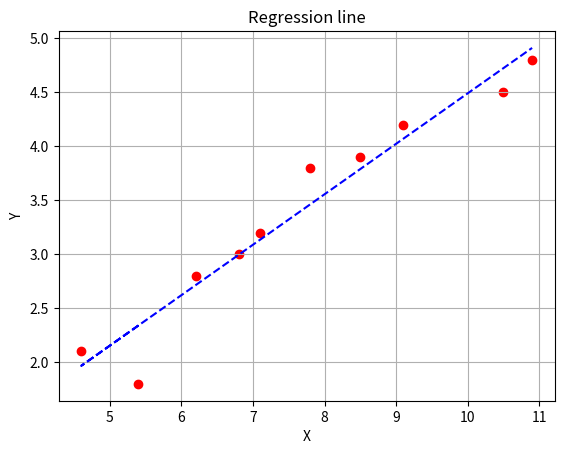

The matplotlib source for this figure:
# First, defining the data points {X, Y}
X = [5.4, 4.6, 6.2, 6.8, 7.1, 7.8, 8.5, 9.1, 10.5, 10.9]
Y = [1.8, 2.1, 2.8, 3.0, 3.2, 3.8, 3.9, 4.2, 4.5, 4.8]

# Next, finding sums of x^2, xy, x, y
sum_xx = sum([x**2 for x in X])
sum_xy = sum([x*y for x, y in zip(X, Y)])
sum_x = sum(X)
sum_y = sum(Y)

# Solve linear equation for a and b
n = len(X)
a = (n*sum_xy - sum_x*sum_y) / (n*sum_xx - sum_x**2)
b = (sum_y - a*sum_x) / n

# Print the values of a and b
print(f"a = {a}, b = {b}")

# Calculate the predicted values for Y
Y_pred = [a*x + b for x in X]
print(f"Predicted values for Y: {Y_pred}")

# Now, calculating the Fischer statistic
# Calculating the numerator
numerator = sum([(y_pred-sum_y/n)**2 for y_pred in Y_pred])
# Calculating the denominator
denominator = sum([(y-y_pred)**2 for y, y_pred in zip(Y, Y_pred)]) / (n-2)
# Finally, calculate the Fischer statistic
F = numerator / denominator
print(f"Fischer statistic: {F}")

# Plot the data points and the regression line
import matplotlib.pyplot as plt
plt.scatter(X, Y, color='red')

# Plot the dashed regression line
plt.plot(X, Y_pred, color='blue', linestyle='dashed')
plt.xlabel('X')
plt.ylabel('Y')
plt.title('Regression line')
plt.grid()

# Save the plot
plt.savefig('regression_line.pdf')
